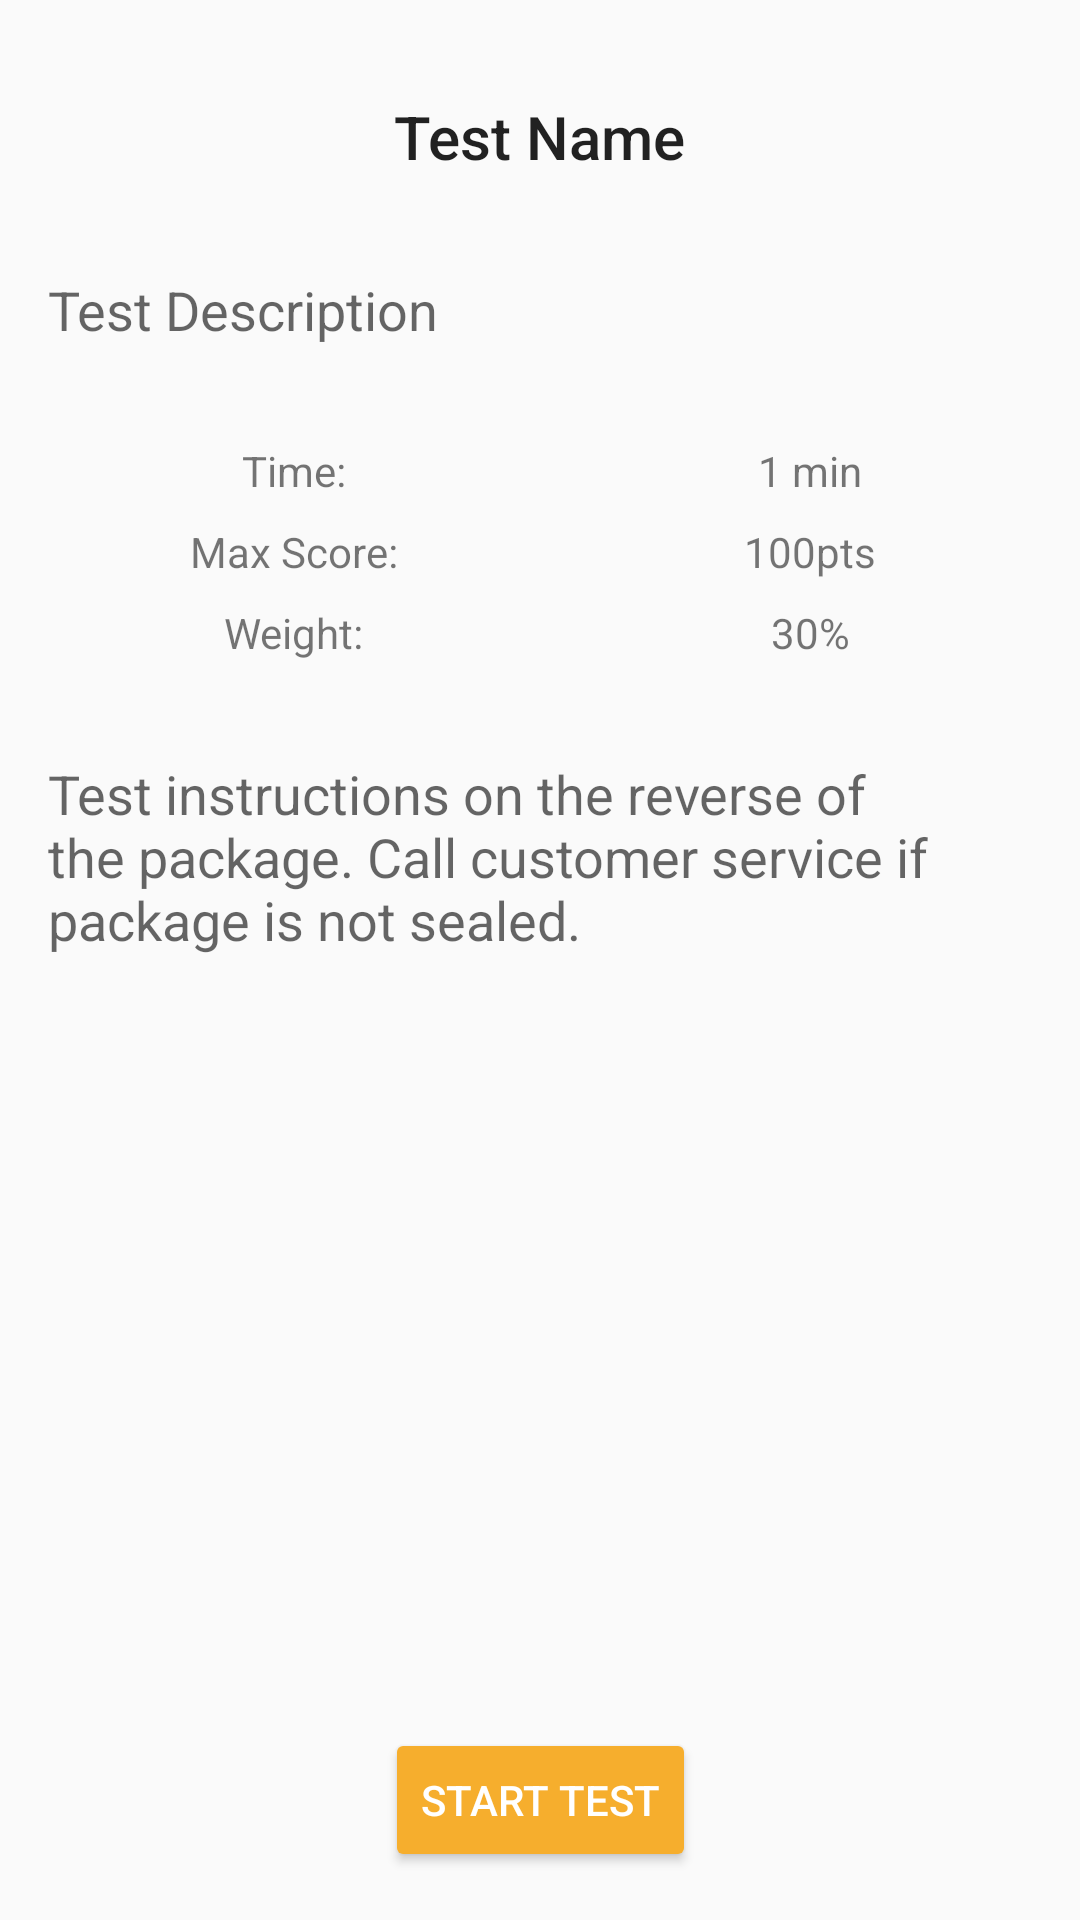

Layout XML and referenced resources for this Android screen:
<!-- AndroidManifest.xml: application theme AppTheme -->
<!-- res/layout/fragment_test_details.xml -->
<android.support.constraint.ConstraintLayout xmlns:android="http://schemas.android.com/apk/res/android"
    xmlns:app="http://schemas.android.com/apk/res-auto"
    xmlns:tools="http://schemas.android.com/tools"
    android:layout_width="match_parent"
    android:layout_height="match_parent"
    tools:context="com.moviles.psychoapp.fragments.TestDetailsFragment"
    tools:layout_editor_absoluteX="0dp"
    tools:layout_editor_absoluteY="81dp">


    <TextView
        android:id="@+id/f_test_details_title"
        android:layout_width="wrap_content"
        android:layout_height="wrap_content"
        android:layout_marginEnd="8dp"
        android:layout_marginStart="8dp"
        android:layout_marginTop="32dp"
        android:text="@string/fragment_test_details_title"
        android:textAppearance="@style/TextAppearance.AppCompat.Title"
        app:layout_constraintEnd_toEndOf="parent"
        app:layout_constraintStart_toStartOf="parent"
        app:layout_constraintTop_toTopOf="parent" />

    <TextView
        android:id="@+id/f_test_details_description"
        android:layout_width="0dp"
        android:layout_height="wrap_content"
        android:layout_marginEnd="16dp"
        android:layout_marginStart="16dp"
        android:layout_marginTop="32dp"
        android:text="@string/fragment_test_details_description"
        android:textAppearance="@style/TextAppearance.AppCompat.Medium"
        app:layout_constraintEnd_toEndOf="parent"
        app:layout_constraintStart_toStartOf="parent"
        app:layout_constraintTop_toBottomOf="@+id/f_test_details_title" />

    <android.support.constraint.Guideline
        android:id="@+id/guideline"
        android:layout_width="wrap_content"
        android:layout_height="wrap_content"
        android:orientation="vertical"
        app:layout_constraintGuide_percent="0.5" />

    <TextView
        android:id="@+id/f_test_details_lbl_time"
        android:layout_width="wrap_content"
        android:layout_height="wrap_content"
        android:layout_marginEnd="8dp"
        android:layout_marginStart="8dp"
        android:layout_marginTop="32dp"
        android:text="@string/fragment_test_details_lbl_time"
        app:layout_constraintEnd_toStartOf="@+id/guideline"
        app:layout_constraintStart_toStartOf="@+id/f_test_details_description"
        app:layout_constraintTop_toBottomOf="@+id/f_test_details_description" />

    <TextView
        android:id="@+id/f_test_details_time"
        android:layout_width="wrap_content"
        android:layout_height="wrap_content"
        android:layout_marginEnd="8dp"
        android:layout_marginStart="8dp"
        android:text="@string/fragment_test_details_time"
        app:layout_constraintBaseline_toBaselineOf="@+id/f_test_details_lbl_time"
        app:layout_constraintEnd_toEndOf="parent"
        app:layout_constraintStart_toStartOf="@+id/guideline" />

    <TextView
        android:id="@+id/f_test_details_lbl_max_score"
        android:layout_width="wrap_content"
        android:layout_height="wrap_content"
        android:layout_marginEnd="8dp"
        android:layout_marginStart="8dp"
        android:layout_marginTop="8dp"
        android:text="@string/fragment_test_details_lbl_maxscore"
        app:layout_constraintEnd_toStartOf="@+id/guideline"
        app:layout_constraintStart_toStartOf="@+id/f_test_details_description"
        app:layout_constraintTop_toBottomOf="@+id/f_test_details_lbl_time" />

    <TextView
        android:id="@+id/f_test_details_max_score"
        android:layout_width="wrap_content"
        android:layout_height="wrap_content"
        android:layout_marginEnd="8dp"
        android:layout_marginStart="8dp"
        android:text="@string/fragment_test_details_maxscore"
        app:layout_constraintBaseline_toBaselineOf="@+id/f_test_details_lbl_max_score"
        app:layout_constraintEnd_toEndOf="parent"
        app:layout_constraintStart_toStartOf="@+id/guideline" />

    <TextView
        android:id="@+id/f_test_details_lbl_weight"
        android:layout_width="wrap_content"
        android:layout_height="wrap_content"
        android:layout_marginEnd="8dp"
        android:layout_marginStart="8dp"
        android:layout_marginTop="8dp"
        android:text="@string/fragment_test_details_lbl_weight"
        app:layout_constraintEnd_toStartOf="@+id/guideline"
        app:layout_constraintStart_toStartOf="@+id/f_test_details_description"
        app:layout_constraintTop_toBottomOf="@+id/f_test_details_lbl_max_score" />

    <TextView
        android:id="@+id/f_test_details_max_weight"
        android:layout_width="wrap_content"
        android:layout_height="wrap_content"
        android:layout_marginEnd="8dp"
        android:layout_marginStart="8dp"
        android:text="@string/fragment_test_details_weight"
        app:layout_constraintBaseline_toBaselineOf="@+id/f_test_details_lbl_weight"
        app:layout_constraintEnd_toEndOf="parent"
        app:layout_constraintStart_toStartOf="@+id/guideline" />

    <TextView
        android:id="@+id/f_test_details_instructions"
        android:layout_width="0dp"
        android:layout_height="wrap_content"
        android:layout_marginEnd="16dp"
        android:layout_marginStart="16dp"
        android:layout_marginTop="32dp"
        android:text="@string/fragment_test_details_instructions"
        android:textAppearance="@style/TextAppearance.AppCompat.Medium"
        app:layout_constraintEnd_toEndOf="parent"
        app:layout_constraintStart_toStartOf="parent"
        app:layout_constraintTop_toBottomOf="@+id/f_test_details_lbl_weight" />

    <Button
        android:id="@+id/f_test_details_btn_start"
        android:layout_width="wrap_content"
        android:layout_height="wrap_content"
        android:layout_marginBottom="16dp"
        android:layout_marginEnd="8dp"
        android:layout_marginStart="8dp"
        android:backgroundTint="@color/colorAccent"
        android:text="@string/fragment_test_details_btn_start"
        android:textColor="@android:color/white"
        app:layout_constraintBottom_toBottomOf="parent"
        app:layout_constraintEnd_toEndOf="parent"
        app:layout_constraintStart_toStartOf="parent" />


</android.support.constraint.ConstraintLayout>
<!-- resources referenced by this layout -->
<resources>
  <color name="colorAccent">#f6ae2d</color>
  <string name="fragment_test_details_btn_start">Start Test</string>
  <string name="fragment_test_details_description">Test Description</string>
  <string name="fragment_test_details_instructions">Test instructions on the reverse of the package. Call customer service if package is not sealed.</string>
  <string name="fragment_test_details_lbl_maxscore">Max Score:</string>
  <string name="fragment_test_details_lbl_time">Time:</string>
  <string name="fragment_test_details_lbl_weight">Weight:</string>
  <string name="fragment_test_details_maxscore">100pts</string>
  <string name="fragment_test_details_time">1 min</string>
  <string name="fragment_test_details_title">Test Name</string>
  <string name="fragment_test_details_weight">30%</string>
  <style name="AppTheme" parent="Theme.AppCompat.DayNight.DarkActionBar">
          
          <item name="colorPrimary">@color/colorPrimary</item>
          <item name="colorPrimaryDark">@color/colorPrimaryDark</item>
          <item name="colorAccent">@color/colorAccent</item>
          <item name="android:buttonTint" tools:targetApi="lollipop">@color/colorAccent</item>
      </style>
  <color name="colorPrimary">#33658A</color>
  <color name="colorPrimaryDark">#2F4858</color>
</resources>
